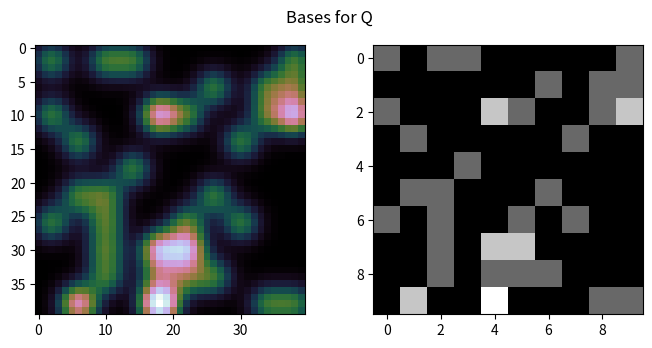

Source code (Python): (Note: this script raises an exception after producing the figure.)
#!/usr/bin/env python3
# -*- coding: utf-8 -*-
"""

"""
import numpy as np
import matplotlib.pyplot as plt

def gauss2d(rx, ry, width):
    def func(X, Y):
        g = np.exp(-(((rx-X)/width)**2 + ((ry-Y)/width)**2)/2)
        return g
    return func

d = 40

np.random.seed(51)

x = y = np.arange(d)
X, Y = np.meshgrid(x, y, indexing='ij')

nbases = 10
steps = int(np.ceil(d/nbases))

A = np.zeros((d, d))
W = np.random.poisson(lam=.5, size=(nbases, nbases))
W = W / W.max()
inds = np.arange(0, d, steps)
for i, ii in enumerate(inds):
    for j, jj in enumerate(inds):
#        b = gauss2d(ii+steps/2, jj+steps/2, steps/2)(X, Y)
#        allbases += b
        A += W[i, j]*gauss2d(ii+steps/2, jj+steps/2, steps/2)(X, Y)

fig = plt.figure(figsize=(8, 3.5))
ax1 = plt.subplot(1, 2, 1)
ax1.imshow(A, cmap='cubehelix')
#ax1.axis('square')


ax2 = plt.subplot(1, 2, 2)
ax2.imshow(W, cmap='Greys_r')
#plt.axis('square')
plt.suptitle('Bases for Q')
#plt.savefig('/home/<user>/Documents/meeting_notes/2018-11-20/2dbases.pdf')
#plt.savefig('/home/<user>/Documents/meeting_notes/2018-11-20/2dbases.png')
#%%
#================
#================


myW = np.zeros((nbases, nbases))
myW[5:10, 9:11] = np.ones((5, 2))

def fit2dbases(nbases, d, Wtofit):
    x = y = np.arange(d)
    X, Y = np.meshgrid(x, y, indexing='ij')

    def applyW(W):

        steps = int(np.round(d/nbases))
        A = np.zeros((d, d))
        inds = np.arange(0, d, steps)
        for i, ii in enumerate(inds):
            for j, jj in enumerate(inds):
                A += W[i, j]*gauss2d(ii+steps/2, jj+steps/2, steps/2)(X, Y)
        return A
    A = applyW(Wtofit)
    return A

W = fit2dbases(nbases, d, myW)
